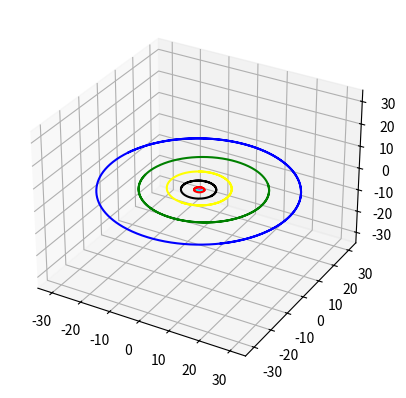

The script that saved this image:
import numpy as np
import matplotlib.pyplot as plt
import math
fig = plt.figure()
ax = plt.axes(projection='3d')

# Orbit function, with inputs:
# a = semi-major axis
# e = eccentricity
# Ω = longitude of ascending node
# i = inclination (to ecliptic)
# ω = argument of perihelion
# k = colour on graph
def orb(a,e,Ω,i,ω,k):
    # Lists of coordinates, which will contain points along the orbit:
    x = []
    y = []
    z = []

    # b = semi-minor axis:
    b = a * math.sqrt(1 - e**2)

    # c = linear eccentricity (distance from centre to focus):
    c = e * a

    # Converting orbital elements to radians:
    Ω *= np.pi/180
    i *= np.pi/180
    ω *= np.pi/180

    # Matrix transformations defining orientation of  orbit (based on Ω, i, ω):
    ω_mat = np.matrix([[np.cos(ω), np.sin(ω), 0],[-np.sin(ω), np.cos(ω), 0],[0, 0, 1]])
    i_mat = np.matrix([[1, 0, 0],[0, np.cos(i), np.sin(i)],[0, np.sin(-i), np.cos(i)]])
    Ω_mat = np.matrix([[np.cos(Ω), np.sin(Ω), 0],[-np.sin(Ω), np.cos(Ω), 0],[0, 0, 1]])
    
    # Calculating points along  orbit:
    for i in np.linspace(0,10,1000):
        # Vector representing points on sized orbit (based on a, b, c):
        orb_vec = np.matrix([[a * np.cos(i) - c],[b * np.sin(i) - c],[0]])

        # Vector representing points on transformed (oriented) orbit:
        trans_orb_vec = Ω_mat * i_mat * ω_mat * orb_vec

        # Appending elements of trans_orb_vec to respective coordinate lists:
        x.append(trans_orb_vec[0,0])
        y.append(trans_orb_vec[1,0])
        z.append(trans_orb_vec[2,0])
    
    ax.plot3D(x, y, z, color = k)

# Mercury:
orb(0.387, 0.206, 48.331, 7.005, 29.124, 'gray')

# Venus:
orb(0.723, 0.007, 76.680, 3.395, 54.884, 'magenta')

# Earth:
orb(1.000, 0.017, -11.261, 0.000, 114.208, 'cyan')

# Mars:
orb(1.524, 0.093, 49.558, 1.850, 286.502, 'red')

# Jupiter:
orb(5.204, 0.048, 100.464, 1.303, 273.867, 'black')

# Saturn:
orb(9.5826, 0.056, 113.665, 2.485, 339.392, 'yellow')

# Uranus:
orb(19.218, 0.047, 74.006, 0.773, 99.999, 'green')

# Neptune:
orb(30.11, 0.009, 131.784, 1.768, 276.336, 'blue')

# Scale of graph (± axis limits):
s = 35

plt.xlim(-s,s)
plt.ylim(-s,s)
ax.set_zlim(-s,s)
plt.show()
